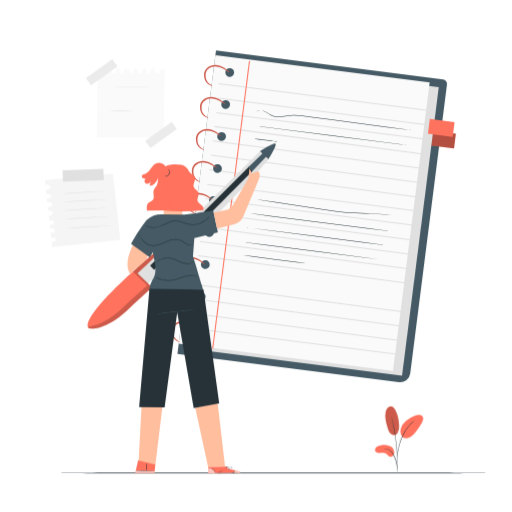
t = 0.00 s
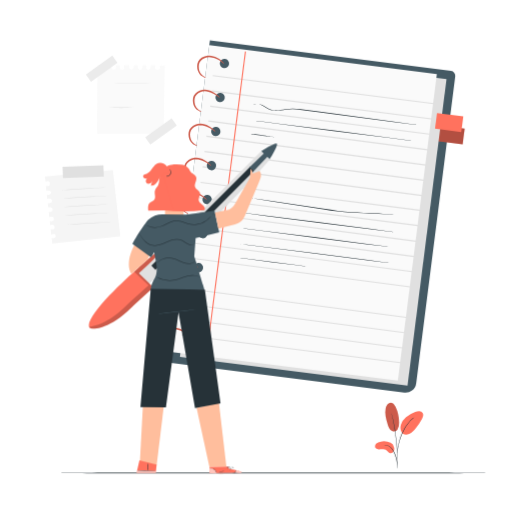
t = 0.26 s
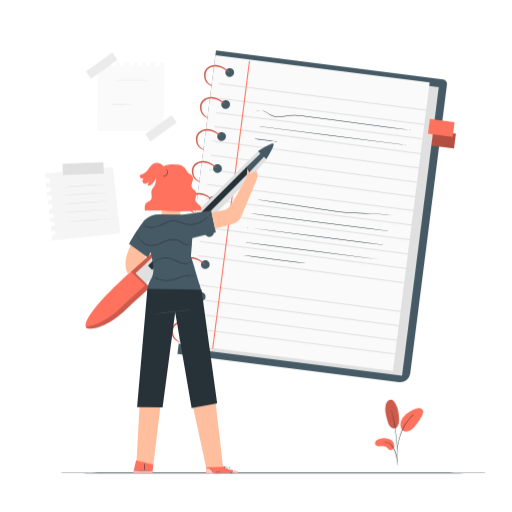
t = 0.49 s
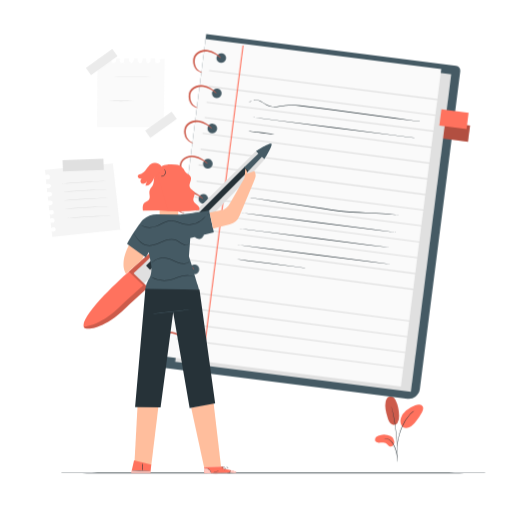
t = 0.75 s
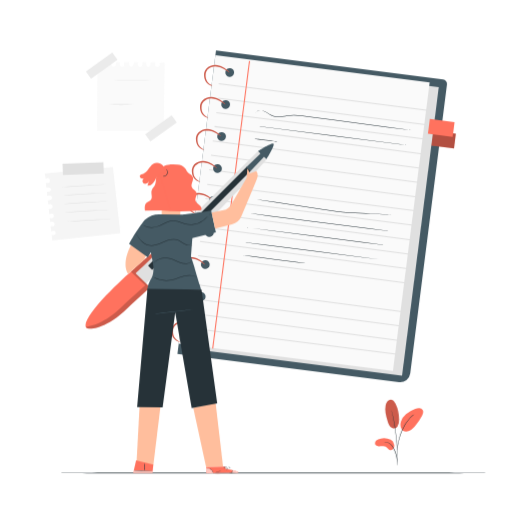
t = 1.01 s
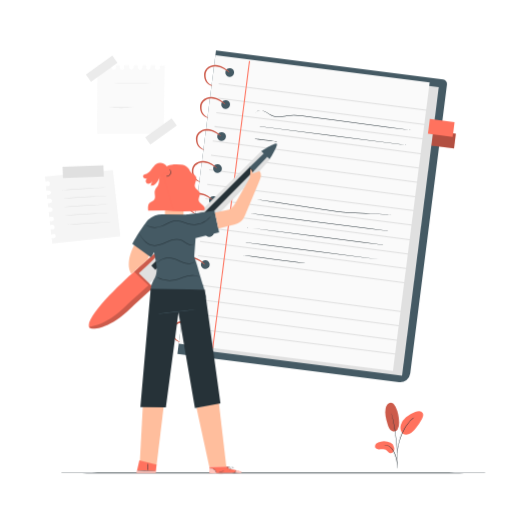
t = 1.24 s

The animated SVG that drew these frames (rendered in a browser with its animation timeline set to each time). Animation: 3 CSS @keyframes rules; one cycle of 1.50 s, repeats indefinitely.

<svg class="animated" id="freepik_stories-notebook" xmlns="http://www.w3.org/2000/svg" viewBox="0 0 500 500" version="1.1" xmlns:xlink="http://www.w3.org/1999/xlink" xmlns:svgjs="http://svgjs.com/svgjs"><style>svg#freepik_stories-notebook:not(.animated) .animable {opacity: 0;}svg#freepik_stories-notebook.animated #freepik--background-complete--inject-6 {animation: 1.5s Infinite  linear floating;animation-delay: 0s;}svg#freepik_stories-notebook.animated #freepik--Plant--inject-6 {animation: 1.5s Infinite  linear floating;animation-delay: 0s;}svg#freepik_stories-notebook.animated #freepik--Notebook--inject-6 {animation: 1.5s Infinite  linear heartbeat;animation-delay: 0s;}svg#freepik_stories-notebook.animated #freepik--Character--inject-6 {animation: 1.5s Infinite  linear shake;animation-delay: 0s;}            @keyframes floating {                0% {                    opacity: 1;                    transform: translateY(0px);                }                50% {                    transform: translateY(-10px);                }                100% {                    opacity: 1;                    transform: translateY(0px);                }            }                    @keyframes heartbeat {                0% {                    transform: scale(1);                }                10% {                    transform: scale(1.1);                }                30% {                    transform: scale(1);                }                40% {                    transform: scale(1);                }                50% {                    transform: scale(1.1);                }                60% {                    transform: scale(1);                }                100% {                    transform: scale(1);                }            }                    @keyframes shake {                10%, 90% {                    transform: translate3d(-1px, 0, 0);                  }                  20%, 80% {                    transform: translate3d(2px, 0, 0);                  }                  30%, 50%, 70% {                    transform: translate3d(-4px, 0, 0);                  }                  40%, 60% {                    transform: translate3d(4px, 0, 0);                  }            }        </style><g id="freepik--background-complete--inject-6" class="animable" style="transform-origin: 108.182px 149.512px;"><path d="M51,241.24l66.49-7.05-7.26-64.59L43.71,176l.9,5,2-.71c1.31-.06,1.9.79,2.09,2.09a.22.22,0,0,0,0,.08c.15,1.32-.16,2.55-1.46,2.83l-2.5-.15.51,4.54s4.41-1,4.62,1.8c0,0-.2,2.6-4.16,2.32l.42,3.78s4.41-1.2,4.66,1.71c.21,2.47-2.36,2.66-4.16,2.73l.45,4s4.39-.91,4.33,2.08-3.82,2.42-3.82,2.42l.57,5.09s4.06-1.78,4.4,1.26-2.93,2.81-4,2.57l.43,3.87s4.15-1.78,4.34,2.12c.14,2.93-3.9,1.73-3.9,1.73l.6,5.39s4.07-1.73,4.39,1.17c.23,2.06-2.26,3-4,2.06Z" style="fill: rgb(245, 245, 245); transform-origin: 80.6px 205.42px;" id="elu674ygbzwsq" class="animable"></path><g id="el72knzhm6e7e"><rect x="61.27" y="165.62" width="39.89" height="10.92" style="fill: rgb(224, 224, 224); transform-origin: 81.215px 171.08px; transform: rotate(-2.08deg);" class="animable"></rect></g><path d="M102.12,186.58a9.57,9.57,0,0,1-1.64.21l-4.48.36c-3.78.28-9,.63-14.77,1s-11,.65-14.79.84l-4.49.19a8.65,8.65,0,0,1-1.64,0,11.56,11.56,0,0,1,1.63-.2l4.48-.36c3.78-.28,9-.63,14.78-1s11-.65,14.78-.84l4.49-.19A11,11,0,0,1,102.12,186.58Z" style="fill: rgb(224, 224, 224); transform-origin: 81.215px 187.886px;" id="elbi1n5w799h" class="animable"></path><path d="M103.71,194.68a9.35,9.35,0,0,1-1.64.21l-4.48.35c-3.78.29-9,.64-14.77,1s-11,.65-14.79.84l-4.48.19a10,10,0,0,1-1.65,0,9.92,9.92,0,0,1,1.63-.2l4.48-.36c3.78-.28,9-.64,14.78-1s11-.66,14.78-.84l4.49-.2A11.7,11.7,0,0,1,103.71,194.68Z" style="fill: rgb(224, 224, 224); transform-origin: 82.805px 195.975px;" id="el834k7v6ab1l" class="animable"></path><path d="M104.28,203a11.56,11.56,0,0,1-1.63.2l-4.48.36c-3.78.28-9,.63-14.77,1s-11,.65-14.79.84l-4.49.2a11.45,11.45,0,0,1-1.64,0,9.11,9.11,0,0,1,1.63-.21l4.48-.36c3.78-.28,9-.63,14.77-1s11-.65,14.79-.84l4.49-.19A8.6,8.6,0,0,1,104.28,203Z" style="fill: rgb(224, 224, 224); transform-origin: 83.38px 204.295px;" id="el3ha77v5igru" class="animable"></path><path d="M105.3,211.31a8.92,8.92,0,0,1-1.64.2l-4.47.36c-3.78.29-9,.64-14.78,1s-11,.65-14.79.83l-4.48.2a10,10,0,0,1-1.65,0,8.88,8.88,0,0,1,1.63-.2l4.48-.36c3.78-.28,9-.64,14.78-1s11-.66,14.78-.84l4.49-.2A11.7,11.7,0,0,1,105.3,211.31Z" style="fill: rgb(224, 224, 224); transform-origin: 84.395px 212.605px;" id="el0yg2drhin3xk" class="animable"></path><path d="M107.61,220.27a8.92,8.92,0,0,1-1.64.2l-4.47.36c-3.78.28-9,.64-14.78,1s-11,.66-14.79.84l-4.48.2a11.63,11.63,0,0,1-1.65,0,8.92,8.92,0,0,1,1.64-.2l4.47-.36c3.78-.29,9-.64,14.78-1s11-.65,14.79-.84l4.48-.19A10,10,0,0,1,107.61,220.27Z" style="fill: rgb(224, 224, 224); transform-origin: 86.705px 221.57px;" id="elruyvu5814rl" class="animable"></path><path d="M95.2,67.34l-.42,66.86h65l1.07-66.86-5.08.34.48,2c-.09,1.32-1,1.81-2.31,1.85h-.08c-1.33,0-2.52-.44-2.65-1.76l.43-2.48h-4.57s.51,4.5-2.31,4.39c0,0-2.56-.48-1.83-4.39h-3.81s.7,4.52-2.22,4.44c-2.48-.07-2.37-2.64-2.25-4.44h-4s.41,4.46-2.55,4.07-2-4.07-2-4.07H121s1.31,4.23-1.74,4.23-2.47-3.22-2.11-4.23h-3.9s1.3,4.31-2.59,4.07c-2.93-.18-1.29-4.07-1.29-4.07h-5.42s1.27,4.23-1.65,4.23c-2.08,0-2.78-2.58-1.6-4.23Z" style="fill: rgb(250, 250, 250); transform-origin: 127.815px 100.745px;" id="el7hyf6zxpxju" class="animable"></path><g id="elwka4ru7wrx"><rect x="83.4" y="66.21" width="31.76" height="8.69" style="fill: rgb(235, 235, 235); transform-origin: 99.28px 70.555px; transform: rotate(-35.57deg);" class="animable"></rect></g><g id="eljszun3cf8b"><rect x="141.33" y="127.42" width="31.76" height="8.69" style="fill: rgb(235, 235, 235); transform-origin: 157.21px 131.765px; transform: rotate(-35.57deg);" class="animable"></rect></g><path d="M154,85a1.61,1.61,0,0,1-.51,0l-1.46,0-5.35.09c-4.52,0-10.77.07-17.66.07s-13.15,0-17.67-.07L106,85.1l-1.46,0a1.51,1.51,0,0,1-.5,0,2,2,0,0,1,.5,0l1.46,0,5.35-.08c4.52,0,10.77-.08,17.67-.08s13.14,0,17.66.08l5.35.08,1.46,0A2.1,2.1,0,0,1,154,85Z" style="fill: rgb(224, 224, 224); transform-origin: 129.02px 85.05px;" id="elgo7p8993h" class="animable"></path><path d="M152.79,97a1.38,1.38,0,0,1-.48,0l-1.39,0-5.11.08c-4.31.05-10.27.08-16.86.08s-12.54,0-16.85-.08L107,97.13l-1.39,0a1.47,1.47,0,0,1-.49,0,1.47,1.47,0,0,1,.49,0l1.39,0,5.11-.08c4.31,0,10.27-.08,16.85-.08s12.55,0,16.86.08l5.11.08,1.39,0A1.38,1.38,0,0,1,152.79,97Z" style="fill: rgb(224, 224, 224); transform-origin: 128.955px 97.065px;" id="eln8r7zfx8ael" class="animable"></path><path d="M130.1,108.64a23.56,23.56,0,0,1-3.5.19c-2.16,0-5.14.07-8.43.07s-6.28,0-8.43-.07a23.56,23.56,0,0,1-3.5-.19,24.65,24.65,0,0,1,3.5-.18c2.15,0,5.14-.08,8.43-.08s6.27,0,8.43.08A24.65,24.65,0,0,1,130.1,108.64Z" style="fill: rgb(224, 224, 224); transform-origin: 118.17px 108.64px;" id="el88q1pm5dauw" class="animable"></path></g><g id="freepik--Floor--inject-6" class="animable" style="transform-origin: 266.88px 461.86px;"><path d="M473.88,461.86c0,.14-92.69.26-207,.26s-207-.12-207-.26,92.68-.26,207-.26S473.88,461.72,473.88,461.86Z" style="fill: rgb(38, 50, 56); transform-origin: 266.88px 461.86px;" id="elj0jv1qg2l6p" class="animable"></path></g><g id="freepik--Plant--inject-6" class="animable animator-active" style="transform-origin: 389.741px 429.016px;"><path d="M388.05,423.08c-1.77,2.53-5.22,1.69-6.81.15s-2.27-3.79-2.89-5.92c-1.4-4.88-2.81-10-1.77-15a8.31,8.31,0,0,1,1.91-4.06,4.34,4.34,0,0,1,4.11-1.37c1.74.46,2.82,2.16,3.6,3.77a35.75,35.75,0,0,1,3.52,15.3,12.38,12.38,0,0,1-1.67,7.09" style="fill: rgb(255, 114, 94); transform-origin: 382.984px 410.742px;" id="elrbm4vljzzdp" class="animable"></path><g id="el9alzikht6p9"><path d="M388.05,423.08c-1.77,2.53-5.22,1.69-6.81.15s-2.27-3.79-2.89-5.92c-1.4-4.88-2.81-10-1.77-15a8.31,8.31,0,0,1,1.91-4.06,4.34,4.34,0,0,1,4.11-1.37c1.74.46,2.82,2.16,3.6,3.77a35.75,35.75,0,0,1,3.52,15.3,12.38,12.38,0,0,1-1.67,7.09" style="opacity: 0.2; transform-origin: 382.984px 410.742px;" class="animable"></path></g><path d="M381.41,435.89a15.38,15.38,0,0,0-9.52-1.16,8,8,0,0,0-4.71,2.1c-1.17,1.3-1.39,3.58,0,4.7a4.52,4.52,0,0,0,3,.75c2.52,0,5.31-.47,7.32,1,1.15.87,1.92,2.3,3.29,2.73a3.25,3.25,0,0,0,3.57-1.59,5.55,5.55,0,0,0,.4-4.09A6.25,6.25,0,0,0,381.41,435.89Z" style="fill: rgb(255, 114, 94); transform-origin: 375.599px 440.264px;" id="el8rqivbe0ne" class="animable"></path><path d="M392.91,426.71a9.2,9.2,0,0,1-1.43-8.47,16.38,16.38,0,0,1,5-7.28,26.94,26.94,0,0,1,9-5.3,9.55,9.55,0,0,1,4-.69,4.24,4.24,0,0,1,3.39,2c.95,1.81,0,4-.94,5.78a69.24,69.24,0,0,1-5.9,9c-1.77,2.28-3.79,4.52-6.49,5.56s-5.5.9-6.92-1" style="fill: rgb(255, 114, 94); transform-origin: 402.141px 416.458px;" id="elq3bre7yo2nr" class="animable"></path><path d="M388.17,461.24a4.83,4.83,0,0,1-.16-1.15c-.08-.84-.19-1.89-.31-3.14a45.26,45.26,0,0,0-.7-4.6,35.53,35.53,0,0,0-1.68-5.43,19.76,19.76,0,0,0-2.77-4.91,10.5,10.5,0,0,0-3.5-2.92,10,10,0,0,0-3-.92A5.55,5.55,0,0,1,375,438a4.73,4.73,0,0,1,1.16,0,9,9,0,0,1,3.08.8,10.34,10.34,0,0,1,3.7,2.94,19.43,19.43,0,0,1,2.87,5,33.25,33.25,0,0,1,1.67,5.52,41.94,41.94,0,0,1,.61,4.66c.1,1.33.13,2.41.15,3.16A5.54,5.54,0,0,1,388.17,461.24Z" style="fill: rgb(38, 50, 56); transform-origin: 381.623px 449.602px;" id="elot3miif6gn" class="animable"></path><path d="M388,458.83a4,4,0,0,1,0-.54c0-.4,0-.9,0-1.52,0-1.33,0-3.24-.07-5.61-.12-4.73-.53-11.26-1.31-18.44s-1.85-13.64-2.8-18.27c-.23-1.16-.46-2.21-.67-3.12s-.38-1.71-.55-2.35-.26-1.09-.36-1.48a2.24,2.24,0,0,1-.09-.53,2,2,0,0,1,.18.5l.45,1.46c.19.64.4,1.42.62,2.34s.5,2,.74,3.11A173.17,173.17,0,0,1,387,432.67c.79,7.19,1.14,13.74,1.17,18.49,0,2.37,0,4.29-.08,5.61q-.06.93-.09,1.53A2.14,2.14,0,0,1,388,458.83Z" style="fill: rgb(38, 50, 56); transform-origin: 385.16px 432.9px;" id="elyt20fc8sihk" class="animable"></path><path d="M387.92,446.19a10.15,10.15,0,0,1,0-1.59c.06-1,.2-2.5.49-4.32a56,56,0,0,1,1.4-6.29,56.64,56.64,0,0,1,2.63-7.44,39.6,39.6,0,0,1,7.73-12,19.29,19.29,0,0,1,1.81-1.69c.28-.24.53-.47.78-.66l.7-.49a11,11,0,0,1,1.35-.86,48.26,48.26,0,0,0-4.4,3.93,41.61,41.61,0,0,0-7.53,12,59.15,59.15,0,0,0-2.65,7.37c-.69,2.31-1.14,4.44-1.49,6.23s-.52,3.26-.63,4.27A11.1,11.1,0,0,1,387.92,446.19Z" style="fill: rgb(38, 50, 56); transform-origin: 396.349px 428.52px;" id="elyj7a5vxfoor" class="animable"></path></g><g id="freepik--Notebook--inject-6" class="animable" style="transform-origin: 306.299px 211.31px;"><path d="M389.58,373.19,173.24,345.68,210.92,49.35l221.72,28.2a4.42,4.42,0,0,1,3.83,4.94L400.58,364.67A9.83,9.83,0,0,1,389.58,373.19Z" style="fill: rgb(69, 90, 100); transform-origin: 304.872px 211.31px;" id="elxxqvngqxtt" class="animable"></path><g id="elzapefcf5gte"><rect x="423.55" y="122.6" width="14.53" height="27.04" style="fill: rgb(255, 114, 94); transform-origin: 430.815px 136.12px; transform: rotate(-82.75deg);" class="animable"></rect></g><g id="el0fxop8lfl7x8"><rect x="423.55" y="122.6" width="14.53" height="27.04" style="opacity: 0.3; transform-origin: 430.815px 136.12px; transform: rotate(-82.75deg);" class="animable"></rect></g><g id="ellgd0uwv3dpn"><rect x="200.47" y="70.71" width="210.9" height="284.06" style="fill: rgb(224, 224, 224); transform-origin: 305.92px 212.74px; transform: rotate(7.25deg);" class="animable"></rect></g><g id="ellca3mky3549"><rect x="191.58" y="66.08" width="210.9" height="284.06" style="fill: rgb(250, 250, 250); transform-origin: 297.03px 208.11px; transform: rotate(7.25deg);" class="animable"></rect></g><g id="eldjeiqkkg3xh"><rect x="317.26" y="-10.02" width="1" height="210.16" style="fill: rgb(224, 224, 224); transform-origin: 317.76px 95.06px; transform: rotate(-82.75deg);" class="animable"></rect></g><g id="elv3cl0nqwkz"><rect x="316.79" y="4.15" width="1" height="210.16" style="fill: rgb(224, 224, 224); transform-origin: 317.29px 109.23px; transform: rotate(-82.75deg);" class="animable"></rect></g><g id="el0b568l93qx8r"><rect x="315.01" y="18.17" width="1" height="210.16" style="fill: rgb(224, 224, 224); transform-origin: 315.51px 123.25px; transform: rotate(-82.75deg);" class="animable"></rect></g><g id="el9khua34dtt6"><rect x="313.23" y="32.18" width="1" height="210.16" style="fill: rgb(224, 224, 224); transform-origin: 313.73px 137.26px; transform: rotate(-82.5191deg);" class="animable"></rect></g><g id="elwzoasjwzhu"><rect x="311.45" y="46.19" width="1" height="210.16" style="fill: rgb(224, 224, 224); transform-origin: 311.95px 151.27px; transform: rotate(-82.5191deg);" class="animable"></rect></g><g id="eljmpdu8i7umq"><rect x="309.67" y="60.2" width="1" height="210.16" style="fill: rgb(224, 224, 224); transform-origin: 310.17px 165.28px; transform: rotate(-82.5191deg);" class="animable"></rect></g><g id="elj0leo60bhnc"><rect x="307.89" y="74.21" width="1" height="210.16" style="fill: rgb(224, 224, 224); transform-origin: 308.39px 179.29px; transform: rotate(-82.5191deg);" class="animable"></rect></g><g id="eljh7rahnilgg"><rect x="306.1" y="88.22" width="1" height="210.16" style="fill: rgb(224, 224, 224); transform-origin: 306.6px 193.3px; transform: rotate(-82.75deg);" class="animable"></rect></g><g id="elge3l25q0th"><rect x="304.32" y="102.24" width="1" height="210.16" style="fill: rgb(224, 224, 224); transform-origin: 304.82px 207.32px; transform: rotate(-82.75deg);" class="animable"></rect></g><g id="elb9wb1q36a2g"><rect x="302.54" y="116.25" width="1" height="210.16" style="fill: rgb(224, 224, 224); transform-origin: 303.04px 221.33px; transform: rotate(-82.5191deg);" class="animable"></rect></g><g id="elx97wyterh1"><rect x="300.76" y="130.26" width="1" height="210.16" style="fill: rgb(224, 224, 224); transform-origin: 301.26px 235.34px; transform: rotate(-82.5191deg);" class="animable"></rect></g><g id="elnx0edqrcken"><rect x="298.98" y="144.27" width="1" height="210.16" style="fill: rgb(224, 224, 224); transform-origin: 299.48px 249.35px; transform: rotate(-82.5191deg);" class="animable"></rect></g><g id="el76o1ldsoeo"><rect x="297.19" y="158.28" width="1" height="210.16" style="fill: rgb(224, 224, 224); transform-origin: 297.69px 263.36px; transform: rotate(-82.5191deg);" class="animable"></rect></g><line x1="191.67" y1="264.12" x2="400.15" y2="290.63" style="fill: rgb(69, 90, 100); transform-origin: 295.91px 277.375px;" id="elmqaokl3r2hi" class="animable"></line><g id="elcsn5owlxc1v"><rect x="293.63" y="186.31" width="1" height="210.16" style="fill: rgb(224, 224, 224); transform-origin: 294.13px 291.39px; transform: rotate(-82.5191deg);" class="animable"></rect></g><g id="elr6z11dguslp"><rect x="291.85" y="200.32" width="1" height="210.16" style="fill: rgb(224, 224, 224); transform-origin: 292.35px 305.4px; transform: rotate(-82.5191deg);" class="animable"></rect></g><g id="el8iswzrkejiv"><rect x="290.07" y="214.33" width="1" height="210.16" style="fill: rgb(224, 224, 224); transform-origin: 290.57px 319.41px; transform: rotate(-82.5191deg);" class="animable"></rect></g><g id="elyajgknz615"><rect x="288.28" y="228.34" width="1" height="210.16" style="fill: rgb(224, 224, 224); transform-origin: 288.78px 333.42px; transform: rotate(-82.75deg);" class="animable"></rect></g><g id="eld1x87qromi"><rect x="84.13" y="199.54" width="283.08" height="1" style="fill: rgb(255, 114, 94); transform-origin: 225.67px 200.04px; transform: rotate(-82.71deg);" class="animable"></rect></g><path d="M228.56,71.3a4.29,4.29,0,1,1-3.72-4.8A4.29,4.29,0,0,1,228.56,71.3Z" style="fill: rgb(69, 90, 100); transform-origin: 224.305px 70.7565px;" id="elsi3ydfxhorr" class="animable"></path><path d="M224.58,102.56a4.29,4.29,0,1,1-3.71-4.79A4.3,4.3,0,0,1,224.58,102.56Z" style="fill: rgb(69, 90, 100); transform-origin: 220.323px 102.025px;" id="el9096qnrosi6" class="animable"></path><path d="M220.6,133.83a4.28,4.28,0,1,1-3.71-4.8A4.28,4.28,0,0,1,220.6,133.83Z" style="fill: rgb(69, 90, 100); transform-origin: 216.356px 133.277px;" id="ela99zqgyqqg" class="animable"></path><path d="M216.63,165.09a4.29,4.29,0,1,1-3.72-4.79A4.3,4.3,0,0,1,216.63,165.09Z" style="fill: rgb(69, 90, 100); transform-origin: 212.373px 164.556px;" id="elqovxp40f6hr" class="animable"></path><path d="M212.65,196.36a4.29,4.29,0,1,1-3.71-4.79A4.28,4.28,0,0,1,212.65,196.36Z" style="fill: rgb(69, 90, 100); transform-origin: 208.394px 195.825px;" id="elvw1tk1p7gkn" class="animable"></path><path d="M208.67,227.63a4.28,4.28,0,1,1-3.71-4.8A4.28,4.28,0,0,1,208.67,227.63Z" style="fill: rgb(69, 90, 100); transform-origin: 204.426px 227.077px;" id="eli02whprysmb" class="animable"></path><path d="M204.7,258.89A4.29,4.29,0,1,1,201,254.1,4.29,4.29,0,0,1,204.7,258.89Z" style="fill: rgb(69, 90, 100); transform-origin: 200.444px 258.354px;" id="elqmj7hnjthu" class="animable"></path><path d="M200.72,290.16a4.29,4.29,0,1,1-3.71-4.8A4.28,4.28,0,0,1,200.72,290.16Z" style="fill: rgb(69, 90, 100); transform-origin: 196.465px 289.615px;" id="elxe8vx5lgiz9" class="animable"></path><path d="M196.75,321.42a4.29,4.29,0,1,1-3.72-4.79A4.3,4.3,0,0,1,196.75,321.42Z" style="fill: rgb(69, 90, 100); transform-origin: 192.493px 320.886px;" id="elovrp5atzi4" class="animable"></path><path d="M207.32,83.71c0,.05-.17.05-.47,0a6.93,6.93,0,0,1-1.29-.34,9.88,9.88,0,0,1-1.9-1,9.63,9.63,0,0,1-2.1-1.95,10.53,10.53,0,0,1-1.64-3.07,12.64,12.64,0,0,1-.65-3.93,9.52,9.52,0,0,1,.9-4.41,9.76,9.76,0,0,1,3.24-3.59,11.3,11.3,0,0,1,4.44-1.77,13.59,13.59,0,0,1,4.41,0,18.09,18.09,0,0,1,6.79,2.69,24.56,24.56,0,0,1,3.8,3c.81.8,1.2,1.3,1.13,1.38s-.6-.26-1.52-.91a44,44,0,0,0-4-2.54,18.43,18.43,0,0,0-6.43-2.21,12.69,12.69,0,0,0-3.93.08,10.06,10.06,0,0,0-3.84,1.56,8.57,8.57,0,0,0-2.76,3,8.41,8.41,0,0,0-.81,3.71,12.41,12.41,0,0,0,.45,3.53,10,10,0,0,0,1.29,2.81,9.52,9.52,0,0,0,1.74,1.9,11.3,11.3,0,0,0,1.63,1.13c.47.28.87.43,1.13.59S207.34,83.66,207.32,83.71Z" style="fill: rgb(255, 114, 94); transform-origin: 211.626px 73.6087px;" id="elpdvkf6plnm" class="animable"></path><path d="M203.35,115c0,.06-.18,0-.48,0a7.34,7.34,0,0,1-1.29-.35,9.05,9.05,0,0,1-1.89-1,8.92,8.92,0,0,1-2.1-1.94,10.08,10.08,0,0,1-1.64-3.07,12.71,12.71,0,0,1-.65-3.94,9.4,9.4,0,0,1,.89-4.41,9.9,9.9,0,0,1,3.24-3.58,11.3,11.3,0,0,1,4.45-1.78,13.58,13.58,0,0,1,4.41,0,17.88,17.88,0,0,1,6.78,2.69,24.56,24.56,0,0,1,3.8,3c.82.8,1.21,1.3,1.14,1.38s-.6-.27-1.53-.91a41.47,41.47,0,0,0-4-2.54,18.5,18.5,0,0,0-6.43-2.22,12.75,12.75,0,0,0-3.94.08A10,10,0,0,0,200.31,98a8.57,8.57,0,0,0-2.76,3,8.33,8.33,0,0,0-.81,3.71,12.19,12.19,0,0,0,.44,3.54,9.71,9.71,0,0,0,1.3,2.81,8.89,8.89,0,0,0,1.73,1.89,11,11,0,0,0,1.63,1.13c.47.29.88.44,1.13.6S203.36,114.92,203.35,115Z" style="fill: rgb(255, 114, 94); transform-origin: 207.655px 104.888px;" id="eli3p9wy47fq" class="animable"></path><path d="M199.37,146.24s-.18,0-.48,0a7.07,7.07,0,0,1-1.28-.34,9.3,9.3,0,0,1-4-2.92,10.26,10.26,0,0,1-1.64-3.08,12.64,12.64,0,0,1-.65-3.93,9.52,9.52,0,0,1,.9-4.41,9.63,9.63,0,0,1,3.23-3.58,11.42,11.42,0,0,1,4.45-1.78,13.59,13.59,0,0,1,4.41,0,17.93,17.93,0,0,1,6.79,2.7,24.38,24.38,0,0,1,3.79,3c.82.79,1.21,1.29,1.14,1.37s-.6-.26-1.52-.91a45.78,45.78,0,0,0-4-2.53,18.23,18.23,0,0,0-6.43-2.22,12.68,12.68,0,0,0-3.93.08,10.06,10.06,0,0,0-3.84,1.56,8.57,8.57,0,0,0-2.76,3,8.41,8.41,0,0,0-.81,3.71,11.74,11.74,0,0,0,.45,3.53,9.7,9.7,0,0,0,1.29,2.81,9.52,9.52,0,0,0,1.73,1.9,12.52,12.52,0,0,0,1.63,1.13c.48.28.88.44,1.13.6S199.39,146.19,199.37,146.24Z" style="fill: rgb(255, 114, 94); transform-origin: 203.676px 136.13px;" id="elpsi2iq9nc9n" class="animable"></path><path d="M195.39,177.51c0,.05-.17.05-.47,0a7.12,7.12,0,0,1-1.29-.35,8.59,8.59,0,0,1-1.89-1,9.15,9.15,0,0,1-2.11-1.94,10.53,10.53,0,0,1-1.64-3.07,13.27,13.27,0,0,1-.65-3.94,9.56,9.56,0,0,1,.9-4.41,9.9,9.9,0,0,1,3.24-3.58,11.15,11.15,0,0,1,4.44-1.77,13.59,13.59,0,0,1,4.41,0,17.86,17.86,0,0,1,6.79,2.69,24.56,24.56,0,0,1,3.8,3c.81.8,1.2,1.3,1.14,1.38s-.61-.26-1.53-.91a42.8,42.8,0,0,0-4-2.54,18.71,18.71,0,0,0-6.43-2.22,13.07,13.07,0,0,0-3.94.08,10.24,10.24,0,0,0-3.84,1.57,7.56,7.56,0,0,0-3.57,6.7,12.53,12.53,0,0,0,.45,3.54,10,10,0,0,0,1.29,2.81,9.19,9.19,0,0,0,1.74,1.89,11,11,0,0,0,1.63,1.13c.47.29.87.44,1.13.6S195.41,177.45,195.39,177.51Z" style="fill: rgb(255, 114, 94); transform-origin: 199.7px 167.409px;" id="ellyw7t2zmqrf" class="animable"></path><path d="M191.42,208.77s-.18,0-.48,0a8.36,8.36,0,0,1-1.29-.35,9.56,9.56,0,0,1-1.89-1,8.92,8.92,0,0,1-2.1-1.94,10.14,10.14,0,0,1-1.64-3.08,12.64,12.64,0,0,1-.65-3.93,9.63,9.63,0,0,1,.89-4.41,9.82,9.82,0,0,1,3.24-3.58,11.36,11.36,0,0,1,4.45-1.78,13.58,13.58,0,0,1,4.41,0,17.88,17.88,0,0,1,6.78,2.69,24.56,24.56,0,0,1,3.8,3c.82.8,1.21,1.3,1.14,1.37s-.6-.26-1.52-.9a43.2,43.2,0,0,0-4-2.54,18.5,18.5,0,0,0-6.43-2.22,12.68,12.68,0,0,0-3.93.08,10.06,10.06,0,0,0-3.84,1.56,8.57,8.57,0,0,0-2.76,3,8.27,8.27,0,0,0-.81,3.71,12.19,12.19,0,0,0,.44,3.54,10.05,10.05,0,0,0,1.3,2.8,9,9,0,0,0,1.73,1.9,11.88,11.88,0,0,0,1.63,1.13c.47.28.88.44,1.13.6S191.43,208.72,191.42,208.77Z" style="fill: rgb(255, 114, 94); transform-origin: 195.726px 198.645px;" id="elz3pr68pw7d" class="animable"></path><path d="M187.44,240c0,.05-.17.05-.47,0a7.83,7.83,0,0,1-1.29-.34,9.44,9.44,0,0,1-1.9-1,9.33,9.33,0,0,1-2.1-1.94,10.53,10.53,0,0,1-1.64-3.07,12.64,12.64,0,0,1-.65-3.93,9.52,9.52,0,0,1,.9-4.41,9.76,9.76,0,0,1,3.24-3.59A11.15,11.15,0,0,1,188,220a13.59,13.59,0,0,1,4.41,0,18.09,18.09,0,0,1,6.79,2.69,24.56,24.56,0,0,1,3.8,3c.81.8,1.2,1.3,1.13,1.38s-.6-.26-1.52-.91a44,44,0,0,0-4-2.54,18.43,18.43,0,0,0-6.43-2.21,12.68,12.68,0,0,0-3.93.07,10.24,10.24,0,0,0-3.84,1.57,7.53,7.53,0,0,0-3.57,6.71,12.07,12.07,0,0,0,.45,3.53,9.7,9.7,0,0,0,1.29,2.81,9.52,9.52,0,0,0,1.74,1.9,10.87,10.87,0,0,0,1.62,1.12c.48.29.88.44,1.14.6S187.46,240,187.44,240Z" style="fill: rgb(255, 114, 94); transform-origin: 191.761px 229.929px;" id="el1ynicurqhwf" class="animable"></path><path d="M183.47,271.3c0,.06-.18.05-.48,0a8.36,8.36,0,0,1-1.29-.35,9.05,9.05,0,0,1-1.89-1A9.15,9.15,0,0,1,177.7,268a10.28,10.28,0,0,1-1.63-3.07,12.76,12.76,0,0,1-.65-3.94,9.4,9.4,0,0,1,.89-4.41,9.9,9.9,0,0,1,3.24-3.58,11.3,11.3,0,0,1,4.45-1.78,13.58,13.58,0,0,1,4.41,0,17.88,17.88,0,0,1,6.78,2.69,24.56,24.56,0,0,1,3.8,3c.82.8,1.21,1.3,1.14,1.38s-.61-.27-1.53-.91a41.47,41.47,0,0,0-4-2.54,18.5,18.5,0,0,0-6.43-2.22,12.75,12.75,0,0,0-3.94.08,10,10,0,0,0-3.83,1.56,8.57,8.57,0,0,0-2.76,3,8.3,8.3,0,0,0-.81,3.71,12.19,12.19,0,0,0,.44,3.54,9.71,9.71,0,0,0,1.3,2.81,8.89,8.89,0,0,0,1.73,1.89A11.88,11.88,0,0,0,182,270.4c.47.28.88.44,1.13.6S183.48,271.25,183.47,271.3Z" style="fill: rgb(255, 114, 94); transform-origin: 187.775px 261.191px;" id="el3axjf8g57vh" class="animable"></path><path d="M179.49,302.57c0,.05-.18.05-.48,0a7.07,7.07,0,0,1-1.28-.34,9.88,9.88,0,0,1-1.9-1,9.41,9.41,0,0,1-2.1-1.95,10.08,10.08,0,0,1-1.64-3.07,12.64,12.64,0,0,1-.65-3.93,9.52,9.52,0,0,1,.9-4.41,9.74,9.74,0,0,1,3.23-3.59,11.4,11.4,0,0,1,4.45-1.77,13.59,13.59,0,0,1,4.41,0,18.09,18.09,0,0,1,6.79,2.69,24.38,24.38,0,0,1,3.79,3c.82.8,1.21,1.3,1.14,1.38s-.6-.26-1.52-.91a45.45,45.45,0,0,0-4-2.54,18.43,18.43,0,0,0-6.43-2.21,12.68,12.68,0,0,0-3.93.08,10.06,10.06,0,0,0-3.84,1.56,8.57,8.57,0,0,0-2.76,3,8.41,8.41,0,0,0-.81,3.71,11.74,11.74,0,0,0,.45,3.53,9.7,9.7,0,0,0,1.29,2.81,9.5,9.5,0,0,0,1.73,1.9,12.52,12.52,0,0,0,1.63,1.13c.47.28.88.43,1.13.59S179.51,302.52,179.49,302.57Z" style="fill: rgb(255, 114, 94); transform-origin: 183.796px 292.469px;" id="el6oke315emtq" class="animable"></path><path d="M175.51,333.83c0,.06-.17.05-.47,0a7.12,7.12,0,0,1-1.29-.35,8.86,8.86,0,0,1-1.9-1,9.33,9.33,0,0,1-2.1-1.94,10.53,10.53,0,0,1-1.64-3.07,13.32,13.32,0,0,1-.65-3.94,9.54,9.54,0,0,1,.9-4.41,9.9,9.9,0,0,1,3.24-3.58,11.32,11.32,0,0,1,4.44-1.78,13.58,13.58,0,0,1,4.41,0,17.86,17.86,0,0,1,6.79,2.69,24.56,24.56,0,0,1,3.8,3c.81.8,1.2,1.3,1.13,1.38s-.6-.27-1.52-.91a42.8,42.8,0,0,0-4-2.54,18.49,18.49,0,0,0-6.44-2.22,12.69,12.69,0,0,0-3.93.08,10.06,10.06,0,0,0-3.84,1.56,8.44,8.44,0,0,0-2.75,3,8.34,8.34,0,0,0-.82,3.71,12.53,12.53,0,0,0,.45,3.54,10,10,0,0,0,1.29,2.81,9.19,9.19,0,0,0,1.74,1.89,11,11,0,0,0,1.63,1.13c.47.29.87.44,1.13.6S175.53,333.78,175.51,333.83Z" style="fill: rgb(255, 114, 94); transform-origin: 179.816px 323.726px;" id="eluotw508bk" class="animable"></path><g id="elval9eijkfx"><g style="opacity: 0.2; transform-origin: 195.721px 198.671px;" class="animable"><path d="M207.32,83.71c0,.05-.17.05-.47,0a6.93,6.93,0,0,1-1.29-.34,9.88,9.88,0,0,1-1.9-1,9.63,9.63,0,0,1-2.1-1.95,10.53,10.53,0,0,1-1.64-3.07,12.64,12.64,0,0,1-.65-3.93,9.52,9.52,0,0,1,.9-4.41,9.76,9.76,0,0,1,3.24-3.59,11.3,11.3,0,0,1,4.44-1.77,13.59,13.59,0,0,1,4.41,0,18.09,18.09,0,0,1,6.79,2.69,24.56,24.56,0,0,1,3.8,3c.81.8,1.2,1.3,1.13,1.38s-.6-.26-1.52-.91a44,44,0,0,0-4-2.54,18.43,18.43,0,0,0-6.43-2.21,12.69,12.69,0,0,0-3.93.08,10.06,10.06,0,0,0-3.84,1.56,8.57,8.57,0,0,0-2.76,3,8.41,8.41,0,0,0-.81,3.71,12.41,12.41,0,0,0,.45,3.53,10,10,0,0,0,1.29,2.81,9.52,9.52,0,0,0,1.74,1.9,11.3,11.3,0,0,0,1.63,1.13c.47.28.87.43,1.13.59S207.34,83.66,207.32,83.71Z" id="eljk2pog846t" class="animable" style="transform-origin: 211.626px 73.6087px;"></path><path d="M203.35,115c0,.06-.18,0-.48,0a7.34,7.34,0,0,1-1.29-.35,9.05,9.05,0,0,1-1.89-1,8.92,8.92,0,0,1-2.1-1.94,10.08,10.08,0,0,1-1.64-3.07,12.71,12.71,0,0,1-.65-3.94,9.4,9.4,0,0,1,.89-4.41,9.9,9.9,0,0,1,3.24-3.58,11.3,11.3,0,0,1,4.45-1.78,13.58,13.58,0,0,1,4.41,0,17.88,17.88,0,0,1,6.78,2.69,24.56,24.56,0,0,1,3.8,3c.82.8,1.21,1.3,1.14,1.38s-.6-.27-1.53-.91a41.47,41.47,0,0,0-4-2.54,18.5,18.5,0,0,0-6.43-2.22,12.75,12.75,0,0,0-3.94.08A10,10,0,0,0,200.31,98a8.57,8.57,0,0,0-2.76,3,8.33,8.33,0,0,0-.81,3.71,12.19,12.19,0,0,0,.44,3.54,9.71,9.71,0,0,0,1.3,2.81,8.89,8.89,0,0,0,1.73,1.89,11,11,0,0,0,1.63,1.13c.47.29.88.44,1.13.6S203.36,114.92,203.35,115Z" id="elhmwnhrpoyzg" class="animable" style="transform-origin: 207.655px 104.888px;"></path><path d="M199.37,146.24s-.18,0-.48,0a7.07,7.07,0,0,1-1.28-.34,9.3,9.3,0,0,1-4-2.92,10.26,10.26,0,0,1-1.64-3.08,12.64,12.64,0,0,1-.65-3.93,9.52,9.52,0,0,1,.9-4.41,9.63,9.63,0,0,1,3.23-3.58,11.42,11.42,0,0,1,4.45-1.78,13.59,13.59,0,0,1,4.41,0,17.93,17.93,0,0,1,6.79,2.7,24.38,24.38,0,0,1,3.79,3c.82.79,1.21,1.29,1.14,1.37s-.6-.26-1.52-.91a45.78,45.78,0,0,0-4-2.53,18.23,18.23,0,0,0-6.43-2.22,12.68,12.68,0,0,0-3.93.08,10.06,10.06,0,0,0-3.84,1.56,8.57,8.57,0,0,0-2.76,3,8.41,8.41,0,0,0-.81,3.71,11.74,11.74,0,0,0,.45,3.53,9.7,9.7,0,0,0,1.29,2.81,9.52,9.52,0,0,0,1.73,1.9,12.52,12.52,0,0,0,1.63,1.13c.48.28.88.44,1.13.6S199.39,146.19,199.37,146.24Z" id="elftsmshsgg" class="animable" style="transform-origin: 203.676px 136.13px;"></path><path d="M195.39,177.51c0,.05-.17.05-.47,0a7.12,7.12,0,0,1-1.29-.35,8.59,8.59,0,0,1-1.89-1,9.15,9.15,0,0,1-2.11-1.94,10.53,10.53,0,0,1-1.64-3.07,13.27,13.27,0,0,1-.65-3.94,9.56,9.56,0,0,1,.9-4.41,9.9,9.9,0,0,1,3.24-3.58,11.15,11.15,0,0,1,4.44-1.77,13.59,13.59,0,0,1,4.41,0,17.86,17.86,0,0,1,6.79,2.69,24.56,24.56,0,0,1,3.8,3c.81.8,1.2,1.3,1.14,1.38s-.61-.26-1.53-.91a42.8,42.8,0,0,0-4-2.54,18.71,18.71,0,0,0-6.43-2.22,13.07,13.07,0,0,0-3.94.08,10.24,10.24,0,0,0-3.84,1.57,7.56,7.56,0,0,0-3.57,6.7,12.53,12.53,0,0,0,.45,3.54,10,10,0,0,0,1.29,2.81,9.19,9.19,0,0,0,1.74,1.89,11,11,0,0,0,1.63,1.13c.47.29.87.44,1.13.6S195.41,177.45,195.39,177.51Z" id="eldo5c9sty2h" class="animable" style="transform-origin: 199.7px 167.409px;"></path><path d="M191.42,208.77s-.18,0-.48,0a8.36,8.36,0,0,1-1.29-.35,9.56,9.56,0,0,1-1.89-1,8.92,8.92,0,0,1-2.1-1.94,10.14,10.14,0,0,1-1.64-3.08,12.64,12.64,0,0,1-.65-3.93,9.63,9.63,0,0,1,.89-4.41,9.82,9.82,0,0,1,3.24-3.58,11.36,11.36,0,0,1,4.45-1.78,13.58,13.58,0,0,1,4.41,0,17.88,17.88,0,0,1,6.78,2.69,24.56,24.56,0,0,1,3.8,3c.82.8,1.21,1.3,1.14,1.37s-.6-.26-1.52-.9a43.2,43.2,0,0,0-4-2.54,18.5,18.5,0,0,0-6.43-2.22,12.68,12.68,0,0,0-3.93.08,10.06,10.06,0,0,0-3.84,1.56,8.57,8.57,0,0,0-2.76,3,8.27,8.27,0,0,0-.81,3.71,12.19,12.19,0,0,0,.44,3.54,10.05,10.05,0,0,0,1.3,2.8,9,9,0,0,0,1.73,1.9,11.88,11.88,0,0,0,1.63,1.13c.47.28.88.44,1.13.6S191.43,208.72,191.42,208.77Z" id="el61ceqtw6wwy" class="animable" style="transform-origin: 195.726px 198.645px;"></path><path d="M187.44,240c0,.05-.17.05-.47,0a7.83,7.83,0,0,1-1.29-.34,9.44,9.44,0,0,1-1.9-1,9.33,9.33,0,0,1-2.1-1.94,10.53,10.53,0,0,1-1.64-3.07,12.64,12.64,0,0,1-.65-3.93,9.52,9.52,0,0,1,.9-4.41,9.76,9.76,0,0,1,3.24-3.59A11.15,11.15,0,0,1,188,220a13.59,13.59,0,0,1,4.41,0,18.09,18.09,0,0,1,6.79,2.69,24.56,24.56,0,0,1,3.8,3c.81.8,1.2,1.3,1.13,1.38s-.6-.26-1.52-.91a44,44,0,0,0-4-2.54,18.43,18.43,0,0,0-6.43-2.21,12.68,12.68,0,0,0-3.93.07,10.24,10.24,0,0,0-3.84,1.57,7.53,7.53,0,0,0-3.57,6.71,12.07,12.07,0,0,0,.45,3.53,9.7,9.7,0,0,0,1.29,2.81,9.52,9.52,0,0,0,1.74,1.9,10.87,10.87,0,0,0,1.62,1.12c.48.29.88.44,1.14.6S187.46,240,187.44,240Z" id="elhunk0ztaqfi" class="animable" style="transform-origin: 191.761px 229.929px;"></path><path d="M183.47,271.3c0,.06-.18.05-.48,0a8.36,8.36,0,0,1-1.29-.35,9.05,9.05,0,0,1-1.89-1A9.15,9.15,0,0,1,177.7,268a10.28,10.28,0,0,1-1.63-3.07,12.76,12.76,0,0,1-.65-3.94,9.4,9.4,0,0,1,.89-4.41,9.9,9.9,0,0,1,3.24-3.58,11.3,11.3,0,0,1,4.45-1.78,13.58,13.58,0,0,1,4.41,0,17.88,17.88,0,0,1,6.78,2.69,24.56,24.56,0,0,1,3.8,3c.82.8,1.21,1.3,1.14,1.38s-.61-.27-1.53-.91a41.47,41.47,0,0,0-4-2.54,18.5,18.5,0,0,0-6.43-2.22,12.75,12.75,0,0,0-3.94.08,10,10,0,0,0-3.83,1.56,8.57,8.57,0,0,0-2.76,3,8.3,8.3,0,0,0-.81,3.71,12.19,12.19,0,0,0,.44,3.54,9.71,9.71,0,0,0,1.3,2.81,8.89,8.89,0,0,0,1.73,1.89A11.88,11.88,0,0,0,182,270.4c.47.28.88.44,1.13.6S183.48,271.25,183.47,271.3Z" id="el1t2dktdfdip" class="animable" style="transform-origin: 187.775px 261.191px;"></path><path d="M179.49,302.57c0,.05-.18.05-.48,0a7.07,7.07,0,0,1-1.28-.34,9.88,9.88,0,0,1-1.9-1,9.41,9.41,0,0,1-2.1-1.95,10.08,10.08,0,0,1-1.64-3.07,12.64,12.64,0,0,1-.65-3.93,9.52,9.52,0,0,1,.9-4.41,9.74,9.74,0,0,1,3.23-3.59,11.4,11.4,0,0,1,4.45-1.77,13.59,13.59,0,0,1,4.41,0,18.09,18.09,0,0,1,6.79,2.69,24.38,24.38,0,0,1,3.79,3c.82.8,1.21,1.3,1.14,1.38s-.6-.26-1.52-.91a45.45,45.45,0,0,0-4-2.54,18.43,18.43,0,0,0-6.43-2.21,12.68,12.68,0,0,0-3.93.08,10.06,10.06,0,0,0-3.84,1.56,8.57,8.57,0,0,0-2.76,3,8.41,8.41,0,0,0-.81,3.71,11.74,11.74,0,0,0,.45,3.53,9.7,9.7,0,0,0,1.29,2.81,9.5,9.5,0,0,0,1.73,1.9,12.52,12.52,0,0,0,1.63,1.13c.47.28.88.43,1.13.59S179.51,302.52,179.49,302.57Z" id="elxt8arfw7gf" class="animable" style="transform-origin: 183.796px 292.469px;"></path><path d="M175.51,333.83c0,.06-.17.05-.47,0a7.12,7.12,0,0,1-1.29-.35,8.86,8.86,0,0,1-1.9-1,9.33,9.33,0,0,1-2.1-1.94,10.53,10.53,0,0,1-1.64-3.07,13.32,13.32,0,0,1-.65-3.94,9.54,9.54,0,0,1,.9-4.41,9.9,9.9,0,0,1,3.24-3.58,11.32,11.32,0,0,1,4.44-1.78,13.58,13.58,0,0,1,4.41,0,17.86,17.86,0,0,1,6.79,2.69,24.56,24.56,0,0,1,3.8,3c.81.8,1.2,1.3,1.13,1.38s-.6-.27-1.52-.91a42.8,42.8,0,0,0-4-2.54,18.49,18.49,0,0,0-6.44-2.22,12.69,12.69,0,0,0-3.93.08,10.06,10.06,0,0,0-3.84,1.56,8.44,8.44,0,0,0-2.75,3,8.34,8.34,0,0,0-.82,3.71,12.53,12.53,0,0,0,.45,3.54,10,10,0,0,0,1.29,2.81,9.19,9.19,0,0,0,1.74,1.89,11,11,0,0,0,1.63,1.13c.47.29.87.44,1.13.6S175.53,333.78,175.51,333.83Z" id="el2t81qxurgz7" class="animable" style="transform-origin: 179.816px 323.726px;"></path></g></g><g id="elnt3lqld2c5"><rect x="423.61" y="112.82" width="14.53" height="24.33" style="fill: rgb(255, 114, 94); transform-origin: 430.875px 124.985px; transform: rotate(-82.75deg);" class="animable"></rect></g><path d="M400.77,127.11a2,2,0,0,1-.4,0L399.2,127l-4.48-.54-16.49-2.1-54.35-7.13-15.49-2.06c-5-.66-9.83-1.34-14.42-1.9a50.89,50.89,0,0,0-13.08-.14c-4.05.57-7.88,1.44-11.44,1a13.48,13.48,0,0,1-4.81-1.49c-1.41-.74-2.64-1.59-3.82-2.32a20.18,20.18,0,0,0-3.41-1.8,9.62,9.62,0,0,0-3.15-.59,6.1,6.1,0,0,0-4.15,1.35,6.54,6.54,0,0,0-1,1.19,2,2,0,0,1,.19-.36,2.31,2.31,0,0,1,.28-.41,3,3,0,0,1,.47-.5,6.07,6.07,0,0,1,4.22-1.47,9.82,9.82,0,0,1,3.24.56A20.42,20.42,0,0,1,261,110c1.19.73,2.43,1.56,3.82,2.28a13.44,13.44,0,0,0,4.7,1.42c3.48.39,7.26-.48,11.34-1.08a50.75,50.75,0,0,1,13.19.09c4.62.55,9.43,1.23,14.44,1.87l15.49,2,54.33,7.28,16.46,2.27,4.48.64,1.16.18A1.76,1.76,0,0,1,400.77,127.11Z" style="fill: rgb(38, 50, 56); transform-origin: 324.94px 117.422px;" id="elekl33u8libd" class="animable"></path><path d="M396.54,141.66l-.37,0-1.09-.12-4.2-.48-15.41-1.88-50.83-6.38-50.82-6.54-15.39-2-4.18-.59-1.09-.16a2.41,2.41,0,0,1-.37-.07,1.37,1.37,0,0,1,.38,0l1.09.11,4.19.48,15.42,1.88,50.84,6.39,50.81,6.54,15.39,2,4.18.58,1.09.16A1.35,1.35,0,0,1,396.54,141.66Z" style="fill: rgb(38, 50, 56); transform-origin: 324.665px 132.543px;" id="elid6wcbg6o2c" class="animable"></path><path d="M379.46,225.62l-.35,0-1-.11-4-.46-14.65-1.78-48.31-6.06L262.81,211,248.18,209l-4-.55-1-.16-.35-.07a1.84,1.84,0,0,1,.35,0l1,.1,4,.46,14.65,1.78,48.32,6.07,48.3,6.22,14.63,1.94,4,.56,1,.15A1.19,1.19,0,0,1,379.46,225.62Z" style="fill: rgb(38, 50, 56); transform-origin: 311.145px 216.916px;" id="elsw7scfl47e" class="animable"></path><path d="M375.85,254l-.35,0-1-.1-4-.46-14.65-1.78-48.32-6.07-48.3-6.22-14.63-1.94-4-.56-1-.15-.35-.07a1.43,1.43,0,0,1,.36,0l1,.11,4,.46L259.25,239l48.32,6.07,48.29,6.21,14.64,2,4,.55,1,.16A2.07,2.07,0,0,1,375.85,254Z" style="fill: rgb(38, 50, 56); transform-origin: 307.55px 245.319px;" id="eluasp62ayoy" class="animable"></path><path d="M374.85,239.17a1.84,1.84,0,0,1-.35,0l-1-.1-3.9-.45-14.35-1.74-47.31-5.94-47.29-6.09-14.33-1.91-3.89-.54-1-.15-.34-.07a1.33,1.33,0,0,1,.35,0l1,.11,3.91.44,14.34,1.74L308,230.4l47.29,6.1,14.32,1.9,3.89.54,1,.16Z" style="fill: rgb(38, 50, 56); transform-origin: 307.97px 230.673px;" id="elreq3hram4h" class="animable"></path><path d="M299,257.11a2.74,2.74,0,0,1-.63,0l-1.79-.18-6.59-.76-21.7-2.68-21.68-2.84-6.57-.91-1.78-.28a2.91,2.91,0,0,1-.62-.13,2.51,2.51,0,0,1,.63,0l1.8.18,6.58.75L268.32,253,290,255.79l6.57.92,1.78.27A2.69,2.69,0,0,1,299,257.11Z" style="fill: rgb(38, 50, 56); transform-origin: 268.32px 253.219px;" id="eljfatwuvv7x" class="animable"></path><path d="M271.18,138.43c0,.14-5.17-.4-11.5-1.2s-11.44-1.58-11.42-1.72,5.16.39,11.49,1.2S271.19,138.28,271.18,138.43Z" style="fill: rgb(38, 50, 56); transform-origin: 259.72px 136.97px;" id="eli20fwc15s29" class="animable"></path><path d="M381.44,210.08a1.33,1.33,0,0,1-.35,0l-1-.1c-.88-.1-2.18-.24-3.85-.38s-3.73-.3-6.11-.44-5.1-.28-8.11-.41c-6-.27-13.17-.45-21.11-.92-4-.24-8.14-.54-12.45-1.1s-8.71-1.29-13.25-2l-46.48-7.11-14.08-2.22-3.82-.63-1-.18a1.15,1.15,0,0,1-.33-.08l.34,0,1,.13,3.84.53,14.09,2.06,46.5,7c4.54.67,9,1.38,13.25,2s8.44.87,12.41,1.12c7.93.49,15.09.72,21.1,1,3,.16,5.72.31,8.11.49s4.43.35,6.11.53,3,.34,3.85.48l1,.15A2.85,2.85,0,0,1,381.44,210.08Z" style="fill: rgb(38, 50, 56); transform-origin: 315.47px 202.301px;" id="elfvbe7e5o3wn" class="animable"></path></g><g id="freepik--Character--inject-6" class="animable" style="transform-origin: 177.382px 301.362px;"><path d="M126,295.44s122.37-121,136.29-140.17l-8.38-7.7-138,137.24Z" style="fill: rgb(224, 224, 224); transform-origin: 189.1px 221.505px;" id="elz4izsx4bb4m" class="animable"></path><path d="M88.71,321c5.51.1,20.39-2,41.34-23.64l18.49-16.68L134.4,267s28.19-26.12,26.85-27.55S144.91,252,133.07,262.21c-10.77,9.33-46.72,42.21-47.56,55.26A3.29,3.29,0,0,0,88.71,321Z" style="fill: rgb(255, 114, 94); transform-origin: 123.399px 280.176px;" id="elnykv31rhnl" class="animable"></path><g id="el0xxr2nw2d0q"><path d="M161.25,239.48c-1.35-1.43-16.34,12.48-28.18,22.73-.93.81-2.07,1.8-3.34,2.94l14.05,13.46-18.46,16.72c-19,19.66-33,23.25-39.52,23.68a3.28,3.28,0,0,0,2.91,2c5.51.1,20.39-2,41.34-23.64l18.49-16.68L134.4,267S162.59,240.91,161.25,239.48Z" style="opacity: 0.2; transform-origin: 123.548px 280.196px;" class="animable"></path></g><polygon points="150.5 263.64 246.95 166.7 242.87 162.94 146.58 259.5 150.5 263.64" style="fill: rgb(38, 50, 56); transform-origin: 196.765px 213.29px;" id="elsj7ckn04u8" class="animable"></polygon><path d="M262.22,155.4s9.15-14.41,6.59-15.17-14.88,7.34-14.88,7.34l2.36,2.43-14,13.48L247,166.7l12.74-13.45Z" style="fill: rgb(69, 90, 100); transform-origin: 255.776px 153.44px;" id="el3xlw5suaz49" class="animable"></path><path d="M168.22,221h0a9,9,0,0,0,9.67-8.62c.19-4.9.36-9.85.36-9.85s7.42-.69,7.95-8,.3-24.29.3-24.29h0a25.57,25.57,0,0,0-25.86,1.66l-1.14.77.41,39.5A9,9,0,0,0,168.22,221Z" style="fill: rgb(255, 190, 157); transform-origin: 173.025px 194.262px;" id="ellhuw1061i8" class="animable"></path><path d="M167.88,160.64c-4.47-.13-8.52,2.79-10.6,6.38s-2.52,7.76-2.71,11.81a223.6,223.6,0,0,0,.56,23.86,2.62,2.62,0,0,0,.51,1.68,3.24,3.24,0,0,0,1.94.73,151.47,151.47,0,0,0,40.91.06c.89-1.62-.37-3.54-1.81-4.78s-3.24-2.37-3.76-4.12c-.83-2.75,1.9-5.69.84-8.37-.8-2-3.45-3-4.38-5-1.56-3.3,2.47-7.29.68-10.5-.93-1.67-3.11-2.41-4.49-3.8-1.22-1.23-1.74-2.9-2.79-4.25a10.81,10.81,0,0,0-7.34-3.58,27,27,0,0,0-7.56-.16" style="fill: rgb(255, 114, 94); transform-origin: 176.628px 183.463px;" id="elj5ywygwlmzl" class="animable"></path><path d="M157.41,169c-1.89.92-2.71,3.19-3,5.28s-.2,4.29-1.07,6.21-2.87,3.62-3.38,5.81c-.66,2.86,1.22,6.22-.48,8.61-1.09,1.53-3.24,1.92-4.59,3.24-1.86,1.83-1.7,4.82-1.4,7.42l24.52-.22" style="fill: rgb(255, 114, 94); transform-origin: 155.658px 187.285px;" id="eldctnhte165f" class="animable"></path><path d="M162.82,165.14a7.48,7.48,0,0,0-11.27-5c-3.91,2.42-5.3,8.19-9.7,9.53-1.15.35-2.56.45-3.17,1.49s.16,2.54,1.28,3.08a6.88,6.88,0,0,0,3.69.29,2.35,2.35,0,0,0-2.56,2.72,3,3,0,0,0,3.37,2.15,4.16,4.16,0,0,0,3.11-2.84q-.81,2.31-1.6,4.62c3.05.54,5.65-2.21,7.19-4.89s3-5.82,5.81-7c1.27-.53,2.74-.63,3.83-1.47s1.31-2.94,0-3.34" style="fill: rgb(255, 114, 94); transform-origin: 151.083px 170.14px;" id="el46162cp7a7h" class="animable"></path><path d="M164.09,165.23s.57.22,1.07,1a4,4,0,0,1-2.32,6,2.1,2.1,0,0,1-1.48,0c0-.09.56-.06,1.36-.38a3.86,3.86,0,0,0,2.12-5.43C164.47,165.66,164,165.3,164.09,165.23Z" style="fill: rgb(38, 50, 56); transform-origin: 163.571px 168.797px;" id="el0q0h2uq92vto" class="animable"></path><polygon points="190.68 398.26 203.25 456.23 219.83 455.85 212.48 393.13 190.68 398.26" style="fill: rgb(255, 190, 157); transform-origin: 205.255px 424.68px;" id="el1jdirazdnqv" class="animable"></polygon><path d="M131.55,236.72s-.28.41-.74,1.14c-2.66,4.23-10.16,19.4-3.84,29.55l15.86-13.94,2.67-6.26" style="fill: rgb(255, 190, 157); transform-origin: 135.001px 252.065px;" id="elrrjn80jfw1d" class="animable"></path><polygon points="140.69 351.44 135.35 450.43 151.67 454.37 163.91 353.53 140.69 351.44" style="fill: rgb(255, 190, 157); transform-origin: 149.63px 402.905px;" id="elynrucn2dvei" class="animable"></polygon><path d="M212.78,227l-23,5.55-1.33,17.75,3.2,10.12c0,.36,5.18,17.38,5.18,17.38l1.61,5.63-52.58.55c-.18-6.15,3.91-12.21,3.91-12.21,3-5.07,2.22-12.73.83-18.54-.44-1.84-1-4.88-1.26-6.75l0-.33-3,5.29L128,238.24c5.93-11.44,14.63-23,15.68-23.86a21.47,21.47,0,0,1,13.54-5l22.7.2s17.87-2.24,28.29-4Z" style="fill: rgb(69, 90, 100); transform-origin: 170.39px 244.78px;" id="el3cppohkn9xx" class="animable"></path><path d="M208.69,208.16a14.06,14.06,0,0,0-2.37,1.69c-.71.62-1.5,1.46-2.41,2.44a23.06,23.06,0,0,1-3.37,3.12,21.39,21.39,0,0,1-11.09,4.13,20.86,20.86,0,0,1-7-.66c-2.37-.65-4.68-1.7-7.13-2.4a15.4,15.4,0,0,0-3.7-.62,14.37,14.37,0,0,0-3.6.43,34.26,34.26,0,0,0-6.46,2.57,49.86,49.86,0,0,1-5.83,2.56,17,17,0,0,1-13.28-.8,14.87,14.87,0,0,1-1.88-1.12,4.56,4.56,0,0,1-.6-.47c0-.05.86.61,2.57,1.4a16.92,16.92,0,0,0,13.05.58,50.64,50.64,0,0,0,5.76-2.58,34,34,0,0,1,6.54-2.64,14.53,14.53,0,0,1,3.75-.44,15.18,15.18,0,0,1,3.82.63c2.51.71,4.81,1.77,7.13,2.41a20.56,20.56,0,0,0,6.86.67,21.27,21.27,0,0,0,10.91-3.95,23.23,23.23,0,0,0,3.37-3,34.5,34.5,0,0,1,2.49-2.39,10.9,10.9,0,0,1,1.81-1.24,4.93,4.93,0,0,1,.52-.24Q208.69,208.15,208.69,208.16Z" style="fill: rgb(38, 50, 56); transform-origin: 174.33px 215.281px;" id="el4ybwmfk5564" class="animable"></path><path d="M188.62,238a1.9,1.9,0,0,1-.46.44,3.91,3.91,0,0,1-1.67.73,6.48,6.48,0,0,1-2.89-.15,11.67,11.67,0,0,1-3.44-1.67,28.67,28.67,0,0,0-3.89-2.38,11.34,11.34,0,0,0-5-.92c-3.69.12-7.52,1.67-11.44,3.36a39.57,39.57,0,0,1-5.94,2.07,15.51,15.51,0,0,1-5.87.42,12.22,12.22,0,0,1-5-1.86,17.49,17.49,0,0,1-3.55-3,33.66,33.66,0,0,1-3.93-5.39c-.4-.67-.71-1.2-.91-1.56a4.35,4.35,0,0,1-.29-.57,2.56,2.56,0,0,1,.38.51l1,1.51a37.73,37.73,0,0,0,4,5.25,18.27,18.27,0,0,0,3.5,2.87,12.07,12.07,0,0,0,4.84,1.74,15.2,15.2,0,0,0,5.68-.43,41.43,41.43,0,0,0,5.86-2.06c3.91-1.68,7.82-3.26,11.63-3.35a11.51,11.51,0,0,1,5.23,1,29.7,29.7,0,0,1,3.91,2.46,11.64,11.64,0,0,0,3.32,1.7,6.39,6.39,0,0,0,2.77.23A4.64,4.64,0,0,0,188.62,238Z" style="fill: rgb(38, 50, 56); transform-origin: 161.48px 233.765px;" id="el86wa2j1o0i" class="animable"></path><path d="M189.39,255s-.07.12-.26.32a5.47,5.47,0,0,1-.89.79,8.73,8.73,0,0,1-4.11,1.45,15,15,0,0,1-6.41-.87c-2.32-.79-4.69-2.05-7.25-3.09a17.45,17.45,0,0,0-7.56-1.47,17.14,17.14,0,0,0-6.13,1.48,20.55,20.55,0,0,0-4.87,3.26s.07-.13.25-.33a9.28,9.28,0,0,1,.84-.84,15.55,15.55,0,0,1,3.62-2.42,16.73,16.73,0,0,1,6.27-1.62,17.25,17.25,0,0,1,7.77,1.46c2.61,1.06,5,2.32,7.22,3.12a15,15,0,0,0,6.21.95,8.86,8.86,0,0,0,4-1.25C189,255.39,189.35,255,189.39,255Z" style="fill: rgb(38, 50, 56); transform-origin: 170.65px 254.627px;" id="ela8im4vvisal" class="animable"></path><path d="M195,271.34s-.53-.37-1.56-.9a12.9,12.9,0,0,0-4.68-1.24,20.9,20.9,0,0,0-7.17.78c-2.64.7-5.45,1.83-8.49,2.79a27,27,0,0,1-8.89,1.4A25.35,25.35,0,0,1,157,273a23.46,23.46,0,0,1-4.55-2c-.51-.28-.89-.53-1.14-.7a1.94,1.94,0,0,1-.38-.29s.58.3,1.62.81a26.47,26.47,0,0,0,11.71,2.86,27.2,27.2,0,0,0,8.72-1.42c3-.95,5.84-2.07,8.53-2.76a20.74,20.74,0,0,1,7.32-.68,12.1,12.1,0,0,1,4.74,1.43,8,8,0,0,1,1.12.76C194.91,271.21,195,271.32,195,271.34Z" style="fill: rgb(38, 50, 56); transform-origin: 172.965px 271.458px;" id="eljohk0etnnl" class="animable"></path><polygon points="145.94 281.97 135.86 397.56 160.77 397.7 173.07 305.07 189.14 398.54 214.06 393.94 198.78 282.94 145.94 281.97" style="fill: rgb(38, 50, 56); transform-origin: 174.96px 340.255px;" id="el6rbt2hxqsy4" class="animable"></polygon><path d="M190.91,302c0,.15-8.52,1.28-19.07,2.53s-19.11,2.15-19.13,2,8.52-1.27,19.07-2.52S190.89,301.9,190.91,302Z" style="fill: rgb(69, 90, 100); transform-origin: 171.81px 304.269px;" id="elo4obdp16jym" class="animable"></path><path d="M222.09,457.54l-.07-1.85-18.77.54.16,6.12,1.16,0c5.17.13,26.28.31,29.7-.75C238.08,460.44,222.09,457.54,222.09,457.54Z" style="fill: rgb(255, 114, 94); transform-origin: 219.053px 459.07px;" id="ellm5eugmyd1o" class="animable"></path><g id="eltb9palbfaz"><g style="opacity: 0.6; transform-origin: 206.725px 459.625px;" class="animable"><path d="M210.18,462a6,6,0,0,0-2.5-3.64,6.66,6.66,0,0,0-4.41-1.15l.15,4.86Z" style="fill: rgb(255, 255, 255); transform-origin: 206.725px 459.625px;" id="ele1cbb07b66" class="animable"></path></g></g><g id="el7ucttxxff2e"><g style="opacity: 0.6; transform-origin: 219.208px 460.882px;" class="animable"><path d="M229.91,459.22s5.61,1.34,5,2.21-22,1.43-31.45.92l0-.39,24.9-.46S228.82,459.29,229.91,459.22Z" style="fill: rgb(255, 255, 255); transform-origin: 219.208px 460.882px;" id="el4zo34cedkra" class="animable"></path></g></g><path d="M203.13,462l.33,0,.92,0,3.4.05c2.87,0,6.84,0,11.23-.11s8.34-.3,11.21-.46l3.39-.22.92-.08.32,0h-.32l-.92,0-3.4.15c-2.87.13-6.83.29-11.21.4s-8.35.15-11.22.17l-3.4,0h-.92Z" style="fill: rgb(38, 50, 56); transform-origin: 218.99px 461.615px;" id="el41j0xghx59a" class="animable"></path><path d="M228.33,461.77a6.81,6.81,0,0,1,.59-1.52A6.68,6.68,0,0,1,230,459a2.41,2.41,0,0,0-1.32,1.13A2.18,2.18,0,0,0,228.33,461.77Z" style="fill: rgb(38, 50, 56); transform-origin: 229.146px 460.385px;" id="eli1l9oaruuq" class="animable"></path><path d="M222.74,459.31s.31-.27.57-.68.42-.76.37-.79-.31.28-.57.68S222.68,459.28,222.74,459.31Z" style="fill: rgb(38, 50, 56); transform-origin: 223.209px 458.574px;" id="elvm2xgnu8cm" class="animable"></path><path d="M221.2,458.61s.33-.15.65-.43.53-.53.49-.58-.34.15-.65.43S221.16,458.57,221.2,458.61Z" style="fill: rgb(38, 50, 56); transform-origin: 221.77px 458.101px;" id="elf7hlhmvqpfv" class="animable"></path><path d="M220.19,457a2.3,2.3,0,0,0,1,.09,2.21,2.21,0,0,0,1-.12,2.3,2.3,0,0,0-1-.09A2.61,2.61,0,0,0,220.19,457Z" style="fill: rgb(38, 50, 56); transform-origin: 221.19px 456.985px;" id="elxjd0wu1jze" class="animable"></path><path d="M219.83,455.85a3,3,0,0,0,2.22.09,6.86,6.86,0,0,0-1.11,0A6.49,6.49,0,0,0,219.83,455.85Z" style="fill: rgb(38, 50, 56); transform-origin: 220.94px 455.98px;" id="elt5l29nzo2x" class="animable"></path><path d="M223.32,457.78a4.06,4.06,0,0,0,1.21,0,7.72,7.72,0,0,0,1.27-.29,4.25,4.25,0,0,0,.72-.3.66.66,0,0,0,.29-.36.43.43,0,0,0-.2-.44,2.32,2.32,0,0,0-2.71.67,2,2,0,0,0-.36.76.58.58,0,0,0,0,.3,3.32,3.32,0,0,1,.52-1,2.16,2.16,0,0,1,1-.65,2,2,0,0,1,1.43.06c.2.12.13.33-.08.46a3.63,3.63,0,0,1-.67.28,8.9,8.9,0,0,1-1.22.34C223.78,457.73,223.32,457.75,223.32,457.78Z" style="fill: rgb(38, 50, 56); transform-origin: 225.068px 457.162px;" id="elobz7r27nc4" class="animable"></path><path d="M223.64,457.83a1.11,1.11,0,0,0,.11-.78,1.67,1.67,0,0,0-.35-.81,1.21,1.21,0,0,0-1-.54.44.44,0,0,0-.35.52,1.27,1.27,0,0,0,.22.5,3.5,3.5,0,0,0,.58.66,1.73,1.73,0,0,0,.71.43s-.25-.19-.59-.54a3.61,3.61,0,0,1-.52-.65c-.18-.24-.3-.66,0-.72a1.1,1.1,0,0,1,.8.46,1.63,1.63,0,0,1,.36.72A3.74,3.74,0,0,1,223.64,457.83Z" style="fill: rgb(38, 50, 56); transform-origin: 222.909px 456.765px;" id="elze3qii45fc" class="animable"></path><path d="M203.37,457.19s.54-.06,1.38,0a6.27,6.27,0,0,1,3.05,1.07,5.68,5.68,0,0,1,2,2.43,12,12,0,0,1,.39,1.23s0-.13,0-.35a3.75,3.75,0,0,0-.23-.93,5.4,5.4,0,0,0-2-2.55,6.11,6.11,0,0,0-3.18-1.05,4.94,4.94,0,0,0-1,.05A1.37,1.37,0,0,0,203.37,457.19Z" style="fill: rgb(38, 50, 56); transform-origin: 206.78px 459.477px;" id="el6fur7czg3g8" class="animable"></path><path d="M212.48,460.27a11.06,11.06,0,0,0,2.74.18,11.55,11.55,0,0,0,2.73-.27c0-.07-1.23,0-2.73.06S212.49,460.21,212.48,460.27Z" style="fill: rgb(38, 50, 56); transform-origin: 215.215px 460.31px;" id="el923veboeh6a" class="animable"></path><path d="M208.82,460.36c0,.05.11.24.24.5s.21.48.27.48.09-.28-.07-.58S208.86,460.32,208.82,460.36Z" style="fill: rgb(38, 50, 56); transform-origin: 209.099px 460.847px;" id="elu247i6kck3b" class="animable"></path><path d="M207.39,458.8s.08.22.28.4.4.28.44.24-.08-.22-.28-.39S207.43,458.76,207.39,458.8Z" style="fill: rgb(38, 50, 56); transform-origin: 207.754px 459.12px;" id="elmgzz58hiqa" class="animable"></path><path d="M205.39,458.12c0,.06.27.05.54.14s.48.21.53.17-.11-.28-.46-.38S205.37,458.07,205.39,458.12Z" style="fill: rgb(38, 50, 56); transform-origin: 205.929px 458.225px;" id="elrqonpuoc8nn" class="animable"></path><path d="M204,457.82c0,.05.09.14.24.19s.3.05.32,0-.08-.14-.24-.19S204,457.76,204,457.82Z" style="fill: rgb(38, 50, 56); transform-origin: 204.281px 457.913px;" id="el1ywxq2sx90t" class="animable"></path><polygon points="134.87 449.58 132.09 461.8 150.87 461.8 151.67 453.84 134.87 449.58" style="fill: rgb(255, 114, 94); transform-origin: 141.88px 455.69px;" id="elqfsdjrlfff" class="animable"></polygon><path d="M151.25,460a12.89,12.89,0,0,1-2.73.15c-1.69,0-4,0-6.6-.12l-6.59-.28a14.54,14.54,0,0,1-2.73-.22,13.41,13.41,0,0,1,2.73-.14c1.69,0,4,0,6.61.12l6.58.28A14.13,14.13,0,0,1,151.25,460Z" style="fill: rgb(38, 50, 56); transform-origin: 141.925px 459.77px;" id="eluc9qokfma1" class="animable"></path><path d="M143.3,452a15.34,15.34,0,0,1,0,4,15.64,15.64,0,0,1-.52,3.92,14.56,14.56,0,0,1,0-4A14.94,14.94,0,0,1,143.3,452Z" style="fill: rgb(38, 50, 56); transform-origin: 143.036px 455.96px;" id="elfct1gier6p" class="animable"></path><g id="elqtre301z25a"><polyline points="132.09 461.8 150.87 461.8 151.05 460.03 132.43 459.56 132.09 461.59" style="fill: rgb(255, 255, 255); opacity: 0.6; transform-origin: 141.57px 460.68px;" class="animable"></polyline></g><path d="M252.29,167l-6.85,2.47c-.09-2.74-2-5.6-2-4.23s-.65,8.46-.65,8.46l-14.28,24.85c-2,4-5.57,6.27-8.14,6.68l-11.72,2.5L212,223.2l16.33-4a13.76,13.76,0,0,0,9.41-8.06l13.58-32.57a52.65,52.65,0,0,0,2.29-6.44A6.37,6.37,0,0,0,252.29,167Z" style="fill: rgb(255, 190, 157); transform-origin: 231.18px 194.043px;" id="el8sfjx8hq1ge" class="animable"></path></g><defs>     <filter id="active" height="200%">         <feMorphology in="SourceAlpha" result="DILATED" operator="dilate" radius="2"></feMorphology>                <feFlood flood-color="#32DFEC" flood-opacity="1" result="PINK"></feFlood>        <feComposite in="PINK" in2="DILATED" operator="in" result="OUTLINE"></feComposite>        <feMerge>            <feMergeNode in="OUTLINE"></feMergeNode>            <feMergeNode in="SourceGraphic"></feMergeNode>        </feMerge>    </filter>    <filter id="hover" height="200%">        <feMorphology in="SourceAlpha" result="DILATED" operator="dilate" radius="2"></feMorphology>                <feFlood flood-color="#ff0000" flood-opacity="0.5" result="PINK"></feFlood>        <feComposite in="PINK" in2="DILATED" operator="in" result="OUTLINE"></feComposite>        <feMerge>            <feMergeNode in="OUTLINE"></feMergeNode>            <feMergeNode in="SourceGraphic"></feMergeNode>        </feMerge>            <feColorMatrix type="matrix" values="0   0   0   0   0                0   1   0   0   0                0   0   0   0   0                0   0   0   1   0 "></feColorMatrix>    </filter></defs></svg>